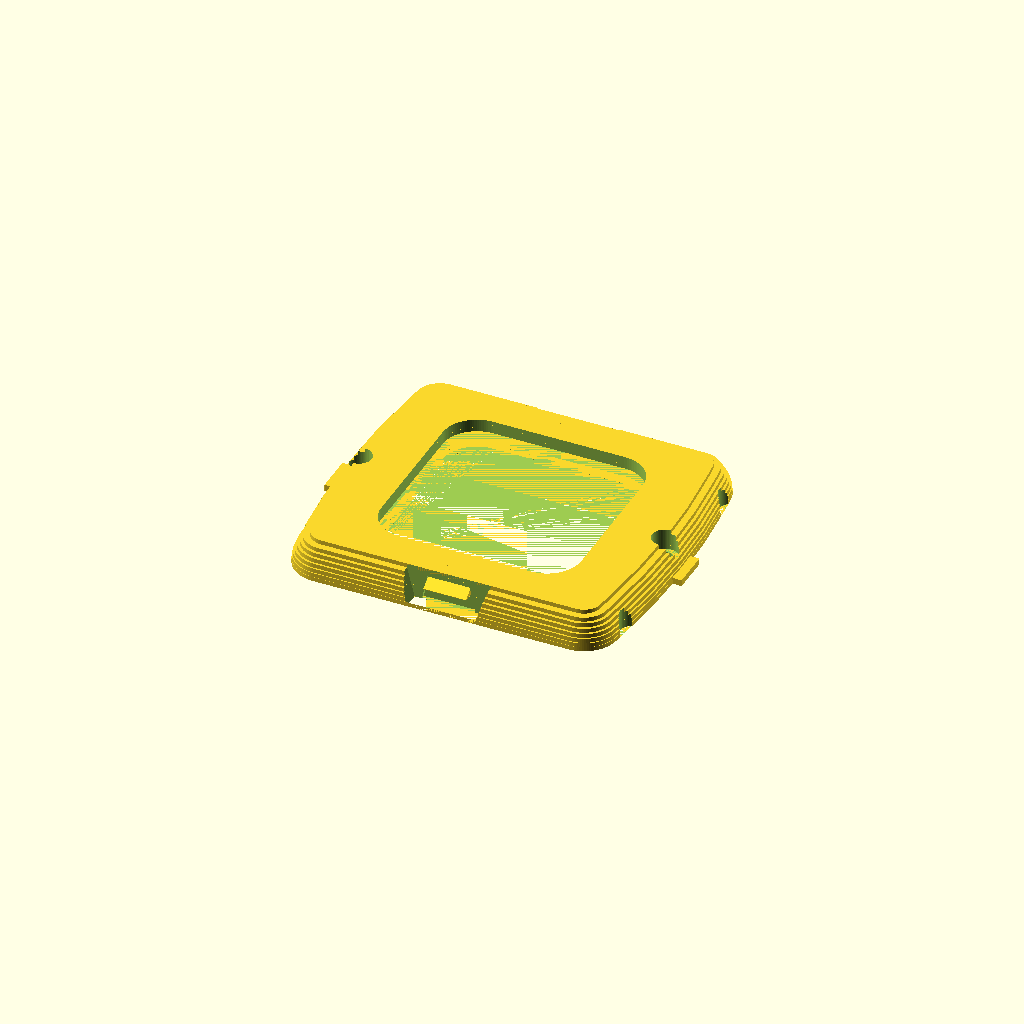
Cell 1: the model at its default parameters.
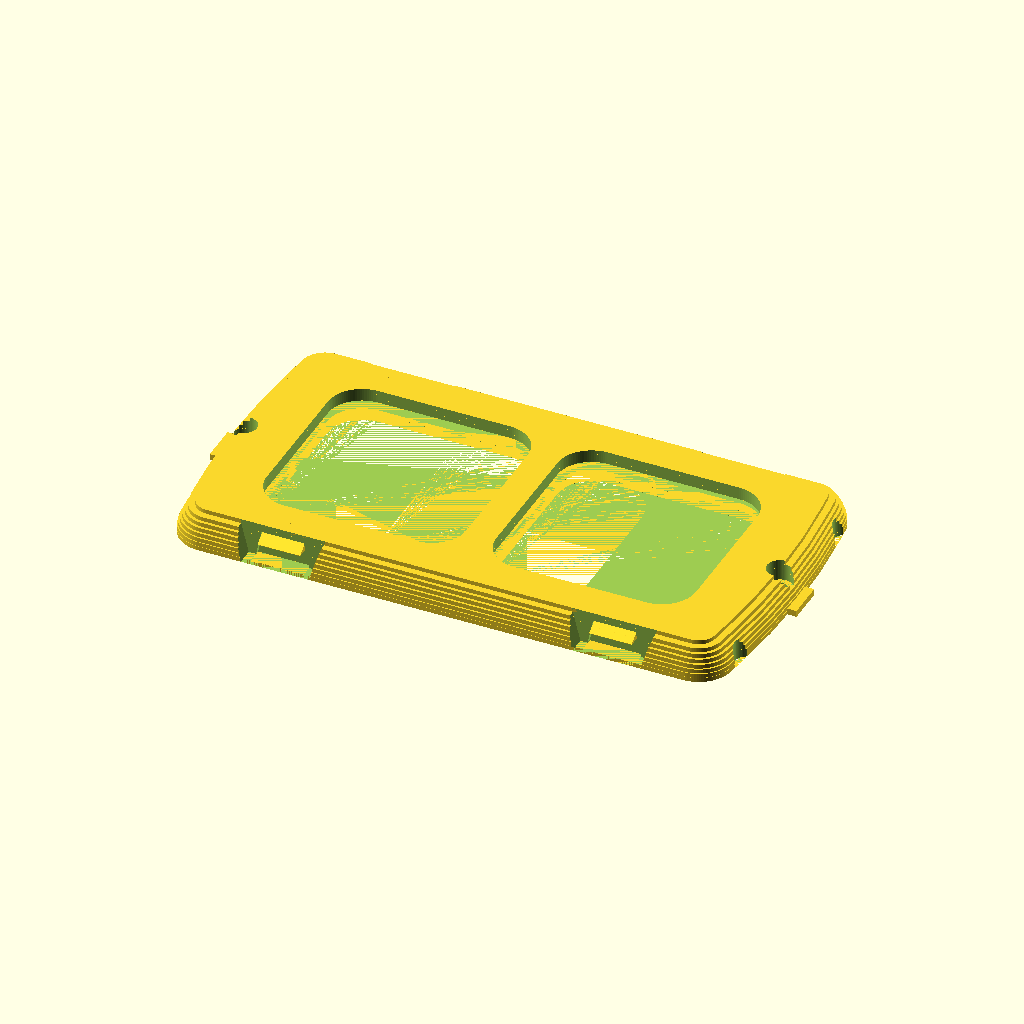
Cell 2: the same model with numberOfCells = 2.
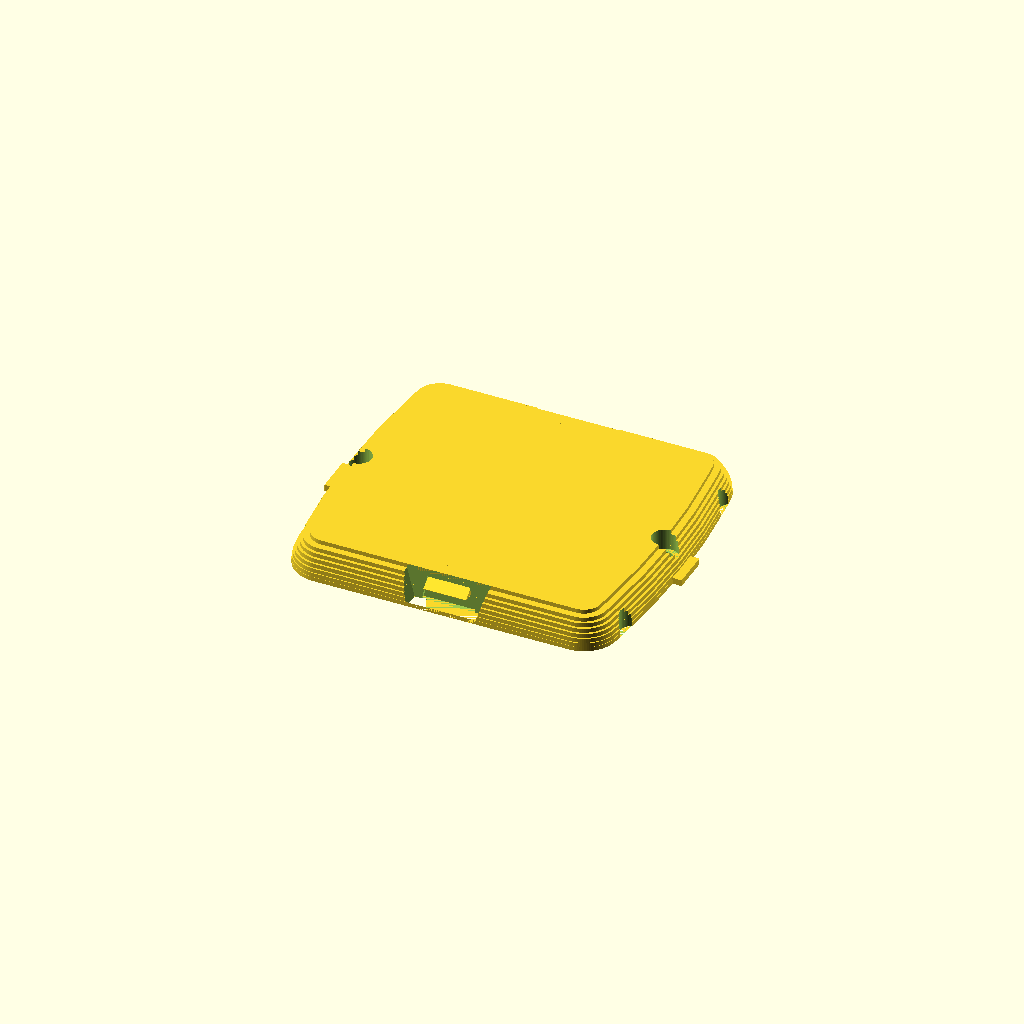
Cell 3: cutoutModules = 0 (everything else at default).
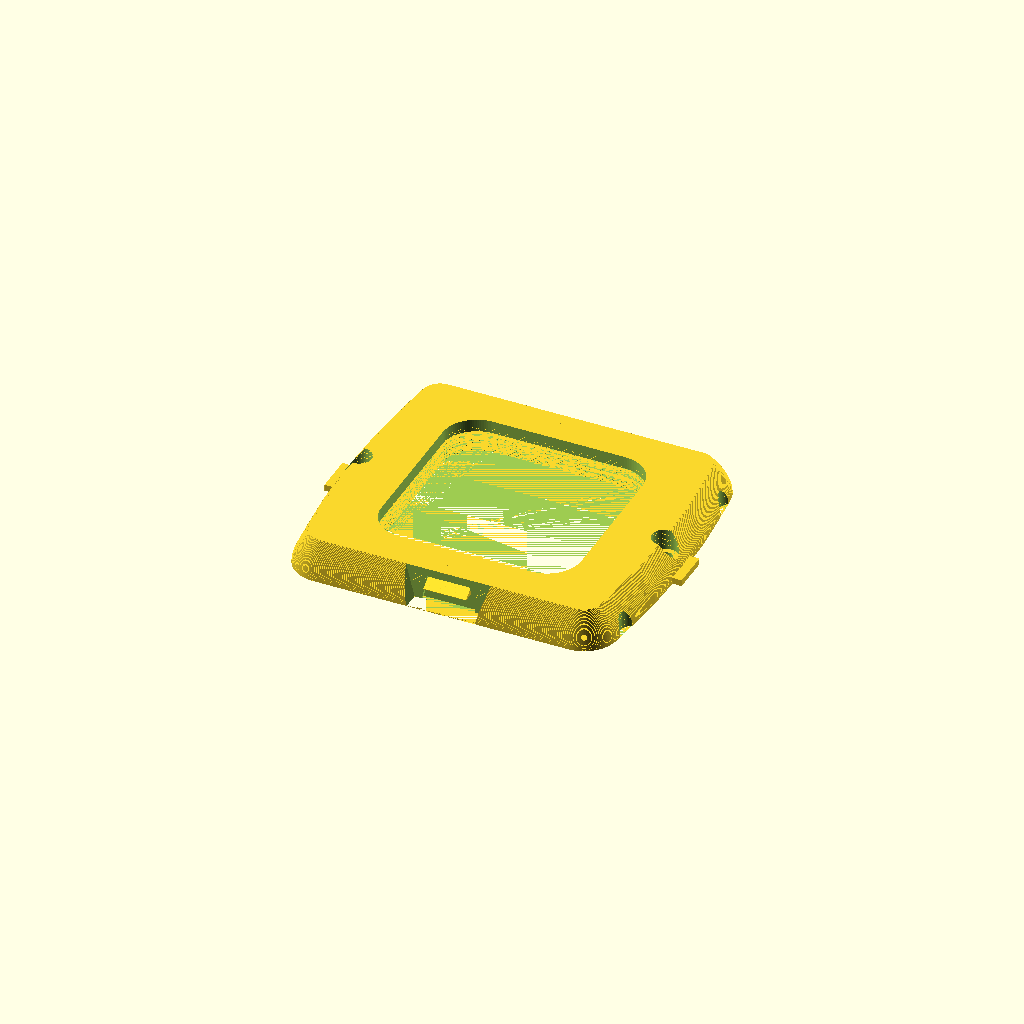
Cell 4 — hull_layer_thickness set to 0.1, the other parameters unchanged.
All cells are drawn from one camera (rotation 55°, 0°, 25°, orthographic, colour scheme Cornfield), so only the parameter changes between them.
OpenSCAD source file inputs/thingiverse/files/thing-2147533/files/module-support-frame.scad:
/*
 * module_support_frame.scad
 * v1.0.1 6th April 2017
 * Written by landie @ Thingiverse (Dave White)
 *
 * This script is licensed under the Creative Commons - Attribution - Non-Commercial license.
 *
 * http://www.thingiverse.com/thing:2147533
 *
 * This library/project allows you to create 1, 2 and 3 module size support frames,
 * suitable for use with CBE covers and CBE and C-Link modules.
 * This can then be customised to support your own modules or printed
 * in whatever colour suits your installation. The standard CBE covers fit over the module
 * and optionally it can take CBE and/or C-Link modules.
 * Please read the hull_layer_thickness instructions CAREFULLY !
 */

// Variables you may want to adjust...

// The size of the frame when used standalone
numberOfCells = 1; //[1:Single,2:Double,3:Triple]

// Should cutout module panels
cutoutModules = 1; // [1:Yes,0:No]

// This should probably be set to the layer height you intend to print with or higher. The stepping effect is 
// completely hidden by the CBE cover so  it's up to you really how long you want to wait for it to render !
// Setting it to a high value (2, for example) will make rendering MUCH quicker but reduce quality
// Setting it to a finer value than your printer layer height will make it look prettier on screen but take a LONG time to render
// 1 is a good compromise while working on your design in OpenScad, 0.2 is good for printing to give a pleasing finish
// even if nobody ever sees it !
// Smaller value gives a smoother finish but will take much longer to process, not visible when the frame is on.
hull_layer_thickness = 1; //[0.1,0.2,0.4,0.6,0.8,1]

/* [Hidden] */

// The following variables probably won't need adjusting unless you want to adapt the frame for use with a different vendor's cover.
corner_rad = 8; // the radious of the outer corner of the frame
end_rad = 200; // the curve used at each end of the frame
thickness = 8; // the overall depth of the frame

end_thickness = 13; // used to calculate the overall width of the frame, added on to the cell width for each end
end_corner_inset = 10; // how far in form the end of the frame do the outer corner centres sit

hull_wall_thickness = 3; // the wall thickness of the basic frame

cell_width = 54; // the total width allowed for each module
cell_height = 54; // the total height allowed for each module

height = 72; // The overall height of the frame base

cell_corner_radius = 8; // The corner radius for the module cutouts
cell_plate_width = 47; // the width of the module cutouts
cell_plate_height = 47; // the height of the module cutouts

mounting_bolt_support_dia = 7; // the diameter of the tube that the mounting screws/bolts go through
mounting_bolt_dia = 3.5; // the diameter of the hole for the screws to go through
mounting_bolt_cutout_dia = 6; // the diameter of the cutout for the screw head
mounting_hole_inset = 4; // How far in from the edge should the screw centre be ?

end_locator_spacing = 50; // the space between centres of the two round cutouts at each end of the frame

// These are all used for the creation of the clips that are cut into the top/bottom of the frame
clip_cutout_top = 20; // The width of the main cutout at the top of the frame
clip_cutout_bottom = 16; // The width of the main cutout at the bottom of the frame
clip_cutout_depth = 4; // The depth of the main cutout in the frame
clip_extra_bottom = 12.5; // The bottom width of the additional cutout below the clip "tooth"
clip_extra_top = 10; // The top width of the additional cutout below the clip "tooth"
clip_extra_height = 6; // The height of the additional cutout for the clip "tooth"
clip_extra_depth = 1; // The depth of the additional cutout for the clip "tooth"
clip_backing_width = 22; // the width of the additional material that is added to form the back of the clip
clip_backing_depth = 7; // the depth of the additional material that is added to form the back of the clip
clip_tooth_width = 10; // The width of the tooth in the clip
clip_tooth_depth = 2; // The thickness of teh tooth
clip_tooth_inset = 2; // The gap between the edge of the tooth and teh edge of the frame
clip_tooth_height = 4; // The hight of the bottom of the tooth

// these variables are used to build the small locating rectangles that stick out at each end of the frame
location_tooth_width = 9; // the width of the rectangle
location_tooth_height = 1.5; // the height of the rectangle
location_tooth_outset = 3; // How far out the rectangle sticks from the frame

// These variables are used to create the locating pegs and supports for the modules
module_location_distance = 46; // The spacing between each peg position
module_location_peg_dia = 3; // The diameter of the actual peg
module_location_peg_depth = 4; // How hight the peg sticks above the face
module_location_standoff_depth = 1; // The height of the small rectangular supports
module_location_standoff_width = 1; // The width of the small rectangular supports
module_location_standoff_height = 7; // The length of the small rectangular supports

// These variables are used to space out the clips when more than one per side are used
clip_spacing_3 = 107; // Spacing between the clips when there are 3 module positions
clip_spacing_2 = 78; // Spacing between the clips when there are 2 module positions

// the default smoothing for round surfaces
$fn = 65;

// You should really comment this out if using as an included library
// you can then call it from your source code
// This call creates the frame with the first parameter being the number of cells (1,2 or 3)
// The second parameter (true or false) determines if the frame should include module positions or just be blank
support_frame(numberOfCells, (cutoutModules == 1));

module support_frame(cells = numberOfCells, with_modules = (cutoutModules == 1), hull_resolution = hull_layer_thickness) {
    if (cells > 0 && cells < 4) {
        difference() {
            union() {
                basic_hull(cells, hull_resolution);
                addons(cells);
                if (with_modules)
                    cell_addons(cells);
            }
            cutouts(cells);
            if (with_modules)
                cell_cutouts(cells);
        }        
    }
}

module basic_hull(cells = 1, hull_resolution = hull_layer_thickness) {
    //render() {
        difference() {
            basic_3d_hull(cells, hull_resolution, 0);
            basic_3d_hull(cells, hull_resolution, hull_wall_thickness, hull_wall_thickness);
            plate_cutout(cells);
        }
    //}
}

module basic_3d_hull(cells = 1, step = 1, extra_inset = 0, cap = 0) {
    //hull() {
        for (x = [0:step:thickness - step - cap]) {
            if (x == 0) {
                linear_extrude(step) basic_2d_hull(cells, extra_inset);
            } else if (x == thickness - step) {
                translate([0,0,thickness - step])
                linear_extrude(step) basic_2d_hull(cells, thickness / 2 + extra_inset);
            } else {
                angle = (90 / thickness) * x;
                hypotenuse = thickness;
                inset = (thickness - (hypotenuse * cos(angle))) / 2;
                translate([0,0,x])
                linear_extrude(step) basic_2d_hull(cells, inset + extra_inset);
            }
        }
    //}
}

module basic_2d_hull(cells = 2, inset = 0) {
    $fn = 100;
    corner_centre_width = cell_width * cells + (end_thickness - end_corner_inset) * 2;
    corner_centre_height = height - corner_rad * 2;
    overall_width = cell_width * cells + end_thickness * 2;
    offset(delta = inset * -1)
    hull() {
        translate([-corner_centre_width / 2, corner_centre_height / 2]) circle(r = corner_rad, center = true);
        translate([corner_centre_width / 2, corner_centre_height / 2]) circle(r = corner_rad, center = true);
        translate([-corner_centre_width / 2, -corner_centre_height / 2]) circle(r = corner_rad, center = true);
        translate([corner_centre_width / 2, -corner_centre_height / 2]) circle(r = corner_rad, center = true);
        intersection() {
            color("red") translate([end_rad - overall_width / 2,0,0]) circle(r = end_rad, centre = true);
            color("blue") translate([-end_rad + overall_width / 2,0,0]) circle(r = end_rad, centre = true);
            translate([0,0,0])square([overall_width + 50, height - corner_rad * 2], center = true);
        }
    }
}

module plate_cutout(depth = thickness + 1, offset = 0) {
    $fn = 100;
    actual_plate_width = cell_plate_width + offset;
    actual_plate_height = cell_plate_height + offset;
    hull() {
        translate([actual_plate_width / 2 - cell_corner_radius, actual_plate_height / 2 - cell_corner_radius, depth / 2])
            cylinder(r = cell_corner_radius, h = depth, center = true);
        translate([-actual_plate_width / 2 + cell_corner_radius, actual_plate_height / 2 - cell_corner_radius, depth / 2])
            cylinder(r = cell_corner_radius, h = depth, center = true);
        translate([actual_plate_width / 2 - cell_corner_radius, -actual_plate_height / 2 + cell_corner_radius, depth / 2])
            cylinder(r = cell_corner_radius, h = depth, center = true);
        translate([-actual_plate_width / 2 + cell_corner_radius, -actual_plate_height / 2 + cell_corner_radius, depth / 2])
            cylinder(r = cell_corner_radius, h = depth, center = true);
    }
}

module location_pegs() {
    translate([module_location_distance / 2, module_location_distance / 2, thickness - hull_wall_thickness])
        location_peg();
    translate([-module_location_distance / 2, -module_location_distance / 2, thickness - hull_wall_thickness])
        location_peg();
    translate([-module_location_distance / 2, module_location_distance / 2, thickness - hull_wall_thickness])
        rotate([0,0,90])
        location_peg(false);
    translate([module_location_distance / 2, -module_location_distance / 2, thickness - hull_wall_thickness])
        rotate([0,0,90])
        location_peg(false);
}

module location_peg(with_peg = true) {
    if (with_peg) {
        translate([0,0,-module_location_peg_depth / 2])
        cylinder(d = module_location_peg_dia, h = module_location_peg_depth, center = true);
    }
    rotate([0,0,45])
    translate([0,0,-module_location_standoff_depth / 2])
    cube([module_location_standoff_width, module_location_standoff_height, module_location_standoff_depth], center = true);
}

module clip_cutout() {
    difference() {
        union() {
            // larger cutout
            hull() {
                translate([-clip_cutout_bottom / 2, -clip_cutout_depth, 0])
                cube([clip_cutout_bottom, clip_cutout_depth, 0.1], center = false);
                translate([-clip_cutout_top / 2, -clip_cutout_depth, thickness])
                cube([clip_cutout_top, clip_cutout_depth, 0.1], center = false);
            }
            // smaller cutout for clip
            hull() {
                translate([-clip_extra_bottom / 2, -clip_cutout_depth - clip_extra_depth, 0])
                cube([clip_extra_bottom, clip_cutout_depth, 0.1], center = false);
                translate([-clip_extra_top / 2, -clip_cutout_depth - clip_extra_depth, clip_extra_height])
                cube([clip_extra_top, clip_cutout_depth, 0.1], center = false);
            }
        }
        // clip peg
        hull() {
            peg_height = clip_cutout_depth + clip_extra_depth - clip_tooth_inset;
            translate([0,-peg_height/2 - clip_tooth_inset,0.05 + clip_tooth_height]) cube([clip_tooth_width, peg_height, 0.1], center = true);
            translate([0,-peg_height/2 - clip_tooth_inset * 2,0.05 + clip_tooth_height + clip_tooth_depth]) cube([clip_tooth_width, peg_height - clip_tooth_inset, 0.1], center = true);
        }
    }
}

module addons(cells = 1) {
    overall_width = cell_width * cells + end_thickness * 2;
    intersection() {
        basic_3d_hull(cells, hull_layer_thickness, 0);
        translate([overall_width / 2 - mounting_hole_inset, 0, thickness / 2])
            cylinder(d = mounting_bolt_support_dia, h = thickness, center = true);
    }
    intersection() {
        basic_3d_hull(cells, hull_layer_thickness, 0);
        translate([-overall_width / 2 + mounting_hole_inset, 0, thickness / 2])
            cylinder(d = mounting_bolt_support_dia, h = thickness, center = true);
    }
    
    if (cells == 3) {
        // add supports for center screw mounts
        intersection() {
            basic_3d_hull(cells, hull_layer_thickness, 0);
            translate([0, height / 2 - mounting_hole_inset, thickness / 2])
                cylinder(d = mounting_bolt_support_dia, h = thickness, center = true);
        }
        intersection() {
            basic_3d_hull(cells, hull_layer_thickness, 0);
            translate([0, -height / 2 + mounting_hole_inset, thickness / 2])
                cylinder(d = mounting_bolt_support_dia, h = thickness, center = true);
        }
    }
    
    clip_addons(cells);
    
    // location pegs
    translate([location_tooth_outset / 2 + overall_width / 2 - 1, 0, location_tooth_height / 2])
    cube([location_tooth_outset, location_tooth_width, location_tooth_height], center = true);
    translate([-location_tooth_outset / 2 - overall_width / 2 + 1, 0, location_tooth_height / 2])
    cube([location_tooth_outset, location_tooth_width, location_tooth_height], center = true);
}

module cutouts(cells = 1) {
    overall_width = cell_width * cells + end_thickness * 2;
    translate([overall_width / 2 - mounting_hole_inset, 0, thickness / 2])
            cylinder(d = mounting_bolt_dia, h = thickness, center = true);
    translate([-overall_width / 2 + mounting_hole_inset, 0, thickness / 2])
            cylinder(d = mounting_bolt_dia, h = thickness, center = true);
    
    translate([overall_width / 2 - mounting_hole_inset, 0, thickness / 2 + 3])
            cylinder(d = mounting_bolt_cutout_dia, h = thickness, center = true);
    translate([-overall_width / 2 + mounting_hole_inset, 0, thickness / 2 + 3])
            cylinder(d = mounting_bolt_cutout_dia, h = thickness, center = true);
    
   if (cells == 3) {
    // cutouts for center screw mounts
        translate([0, height / 2 - mounting_hole_inset, thickness / 2])
            cylinder(d = mounting_bolt_dia, h = thickness, center = true);
        translate([0, -height / 2 + mounting_hole_inset, thickness / 2])
            cylinder(d = mounting_bolt_dia, h = thickness, center = true);
       
       translate([0, height / 2 - mounting_hole_inset, thickness / 2 + 3])
            cylinder(d = mounting_bolt_cutout_dia, h = thickness, center = true);
        translate([0, -height / 2 + mounting_hole_inset, thickness / 2 + 3])
            cylinder(d = mounting_bolt_cutout_dia, h = thickness, center = true);
    }
    
    // small end cutouts
    translate([overall_width / 2, end_locator_spacing / 2, thickness / 2])
            cylinder(d = mounting_bolt_cutout_dia, h = thickness, center = true);
    translate([-overall_width / 2, -end_locator_spacing / 2, thickness / 2])
            cylinder(d = mounting_bolt_cutout_dia, h = thickness, center = true);
    translate([overall_width / 2, -end_locator_spacing / 2, thickness / 2])
            cylinder(d = mounting_bolt_cutout_dia, h = thickness, center = true);
    translate([-overall_width / 2, end_locator_spacing / 2, thickness / 2])
            cylinder(d = mounting_bolt_cutout_dia, h = thickness, center = true);
    
    clip_cutouts(cells);
}

module cell_cutouts(cells = 1) {
    if (cells == 1)
        plate_cutout();
    else if (cells == 2) {
        translate([cell_width / 2,0,0])
            plate_cutout();
        translate([-cell_width / 2,0,0])
            plate_cutout();
    } else if (cells == 3) {
        plate_cutout();
        translate([cell_width,0,0])
            plate_cutout();
        translate([-cell_width,0,0])
            plate_cutout();
    }
}

module cell_addons(cells = 1) {
    if (cells == 1)
        location_pegs();
    else if (cells == 2) {
        translate([cell_width / 2,0,0])
            location_pegs();
        translate([-cell_width / 2,0,0])
            location_pegs();
    } else if (cells == 3) {
        location_pegs();
        translate([cell_width,0,0])
            location_pegs();
        translate([-cell_width,0,0])
            location_pegs();
    }
}

module clip_addons(cells = 1) {
    if (cells == 1) {
        clip_addon_pair(cells);
    } else if (cells == 2) {
        translate([clip_spacing_2 / 2, 0, 0]) 
            clip_addon_pair(cells);
        translate([-clip_spacing_2 / 2, 0, 0]) 
            clip_addon_pair(cells);
    } else if (cells == 3) {
        translate([clip_spacing_3 / 2, 0, 0]) 
            clip_addon_pair(cells);
        translate([-clip_spacing_3 / 2, 0, 0]) 
            clip_addon_pair(cells);
    }
}

module clip_addon_pair(cells) {
    // clip hole backings
    intersection() {
        basic_3d_hull(cells, hull_layer_thickness, 0);
        translate([0, height / 2 - clip_backing_depth / 2, thickness / 2])
            cube([clip_backing_width,clip_backing_depth,thickness], center = true);
    }
    intersection() {
        basic_3d_hull(cells, hull_layer_thickness, 0);
        translate([0, -height / 2 + clip_backing_depth / 2, thickness / 2])
            cube([clip_backing_width,clip_backing_depth,thickness], center = true);
    }
}

module clip_cutouts(cells = 1) {
    if (cells == 1) {
        clip_pair();
    } else if (cells == 2) {
        translate([clip_spacing_2 / 2, 0, 0]) 
            clip_pair();
        translate([-clip_spacing_2 / 2, 0, 0]) 
            clip_pair();
    } else if (cells == 3) {
        translate([clip_spacing_3 / 2, 0, 0]) 
            clip_pair();
        translate([-clip_spacing_3 / 2, 0, 0]) 
            clip_pair();
    }
}

module clip_pair() {
    // clip cutouts/formers
    translate([0,height /2, 0])
    clip_cutout();
    translate([0,-height /2, 0])
    rotate([0,0,180])
    clip_cutout();
}
Parameter table extracted from the source (name, type, default, range or options):
numberOfCells: number, default 1, options 1, 2, 3
cutoutModules: number, default 1, options 1, 0
hull_layer_thickness: number, default 1, options 0.1, 0.2, 0.4, 0.6, 0.8, 1
